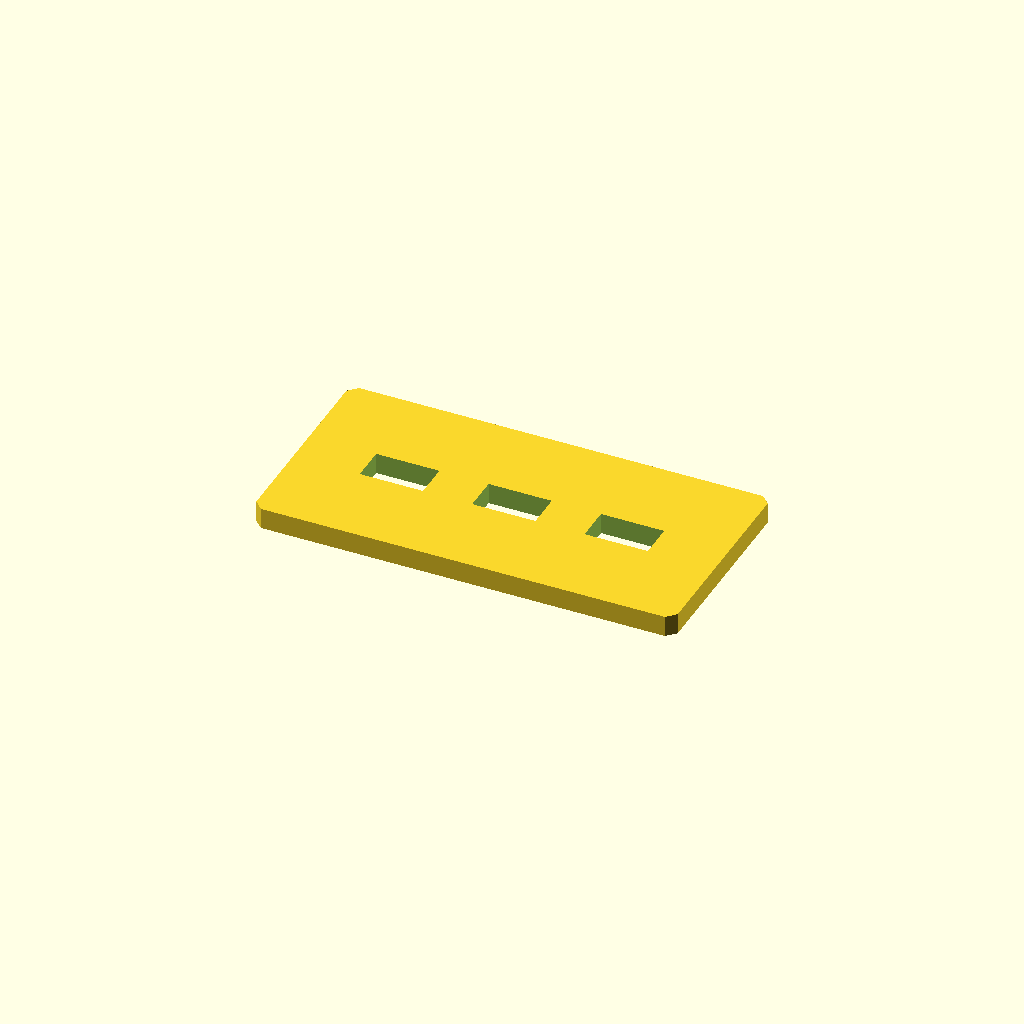
Cell 1 — every parameter at its default value.
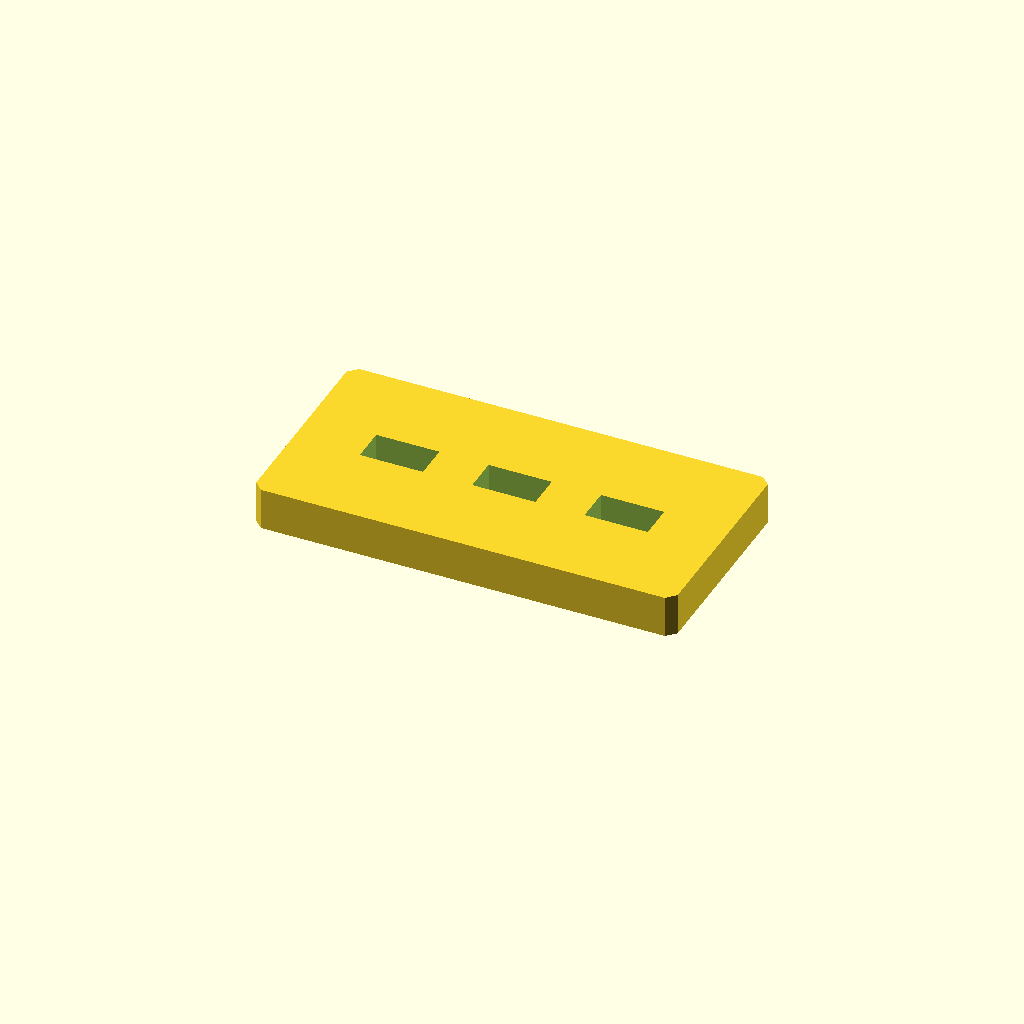
Cell 2: the same model with plate_t = 12.
One fixed orthographic camera (rotation 55°, 0°, 25°; colour scheme Cornfield) for every cell.
Source of the model, optional_data/data/sketch2/voidplates/part_0171.scad:
$fn = 32;

// ----------------------------------------------------------------------
// Windowed plate: 3 voids, 120 x 60 x 6 mm
// ----------------------------------------------------------------------

// --- parameters (mm) ---
plate_l = 120;            // plate length, X
plate_w = 60;             // plate width, Y
plate_t = 6;              // plate thickness, Z
edge_margin = 12;         // wall from the plate edge to any window
windows = 3;              // number of windows in the row
win_l = 18;               // window length
win_w = 10;               // window width
win_pitch = 32;           // window pitch along X
depth_1 = 6;              // depth of void 1 (full thickness = through)
depth_2 = 6;              // depth of void 2 (full thickness = through)
depth_3 = 6;              // depth of void 3 (full thickness = through)
corner_c = 2.5;           // corner chamfer of the plate

profile = [[2.5, 0], [117.5, 0], [120, 2.5], [120, 57.5], [117.5, 60], [2.5, 60], [0, 57.5], [0, 2.5]];  // primary outline, 8 points, counter clockwise
void_1 = [[19, 25], [37, 25], [37, 35], [19, 35]];  // window 1 of the row, 4 points
void_2 = [[51, 25], [69, 25], [69, 35], [51, 35]];  // window 2 of the row, 4 points
void_3 = [[83, 25], [101, 25], [101, 35], [83, 35]];  // window 3 of the row, 4 points

// --- the one profile operation ---
difference() {
  linear_extrude(height = plate_t) polygon(points = profile);
  translate([0, 0, -1])
    linear_extrude(height = plate_t + 2) polygon(points = void_1);
  translate([0, 0, -1])
    linear_extrude(height = plate_t + 2) polygon(points = void_2);
  translate([0, 0, -1])
    linear_extrude(height = plate_t + 2) polygon(points = void_3);
}
Customizer parameters (derived from the source; name, type, default, range or options):
plate_l: number, default 120
plate_w: number, default 60
plate_t: number, default 6
edge_margin: number, default 12
windows: number, default 3
win_l: number, default 18
win_w: number, default 10
win_pitch: number, default 32
depth_1: number, default 6
depth_2: number, default 6
depth_3: number, default 6
corner_c: number, default 2.5
